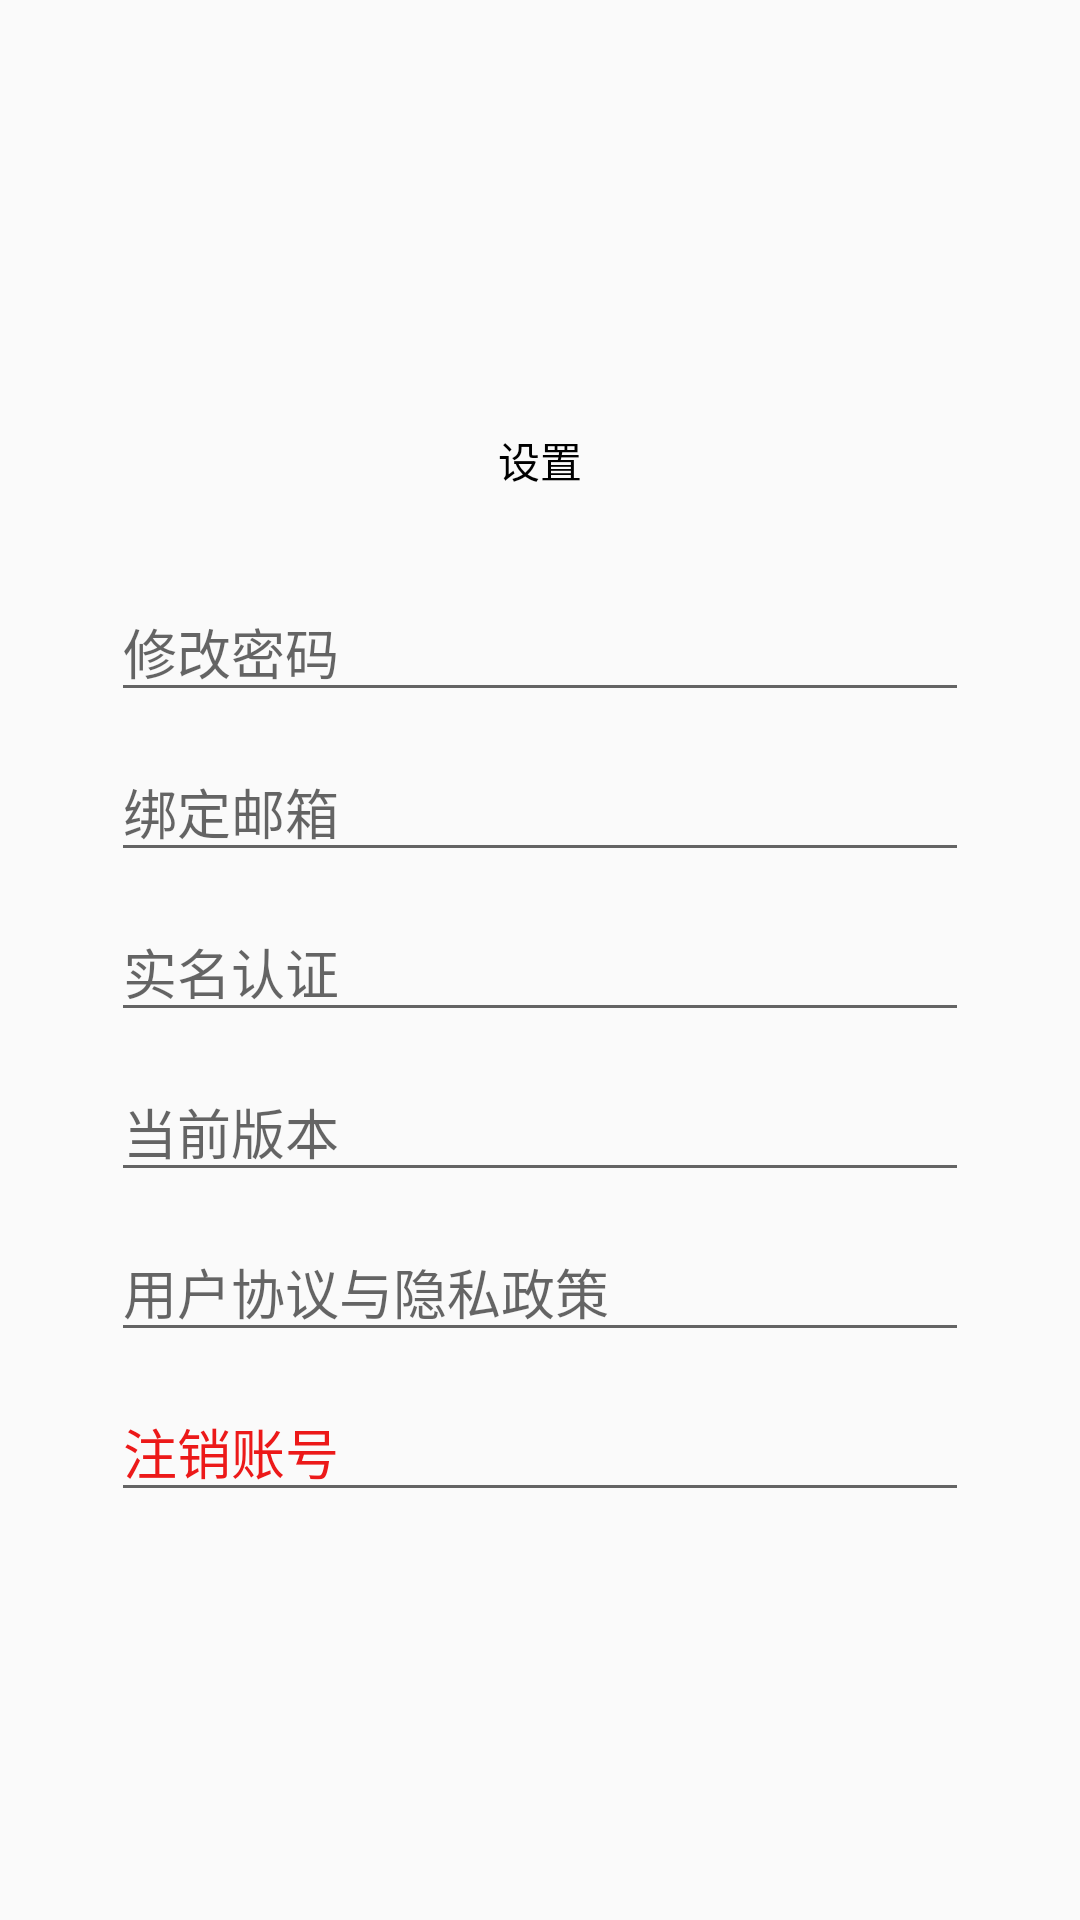

This screen was rendered from an Android layout file. Write that file and the resources it references.
<!-- AndroidManifest.xml: application theme Theme.BUGAwayMe -->
<!-- res/layout/fragment_setting.xml -->
<?xml version="1.0" encoding="utf-8"?>
<LinearLayout xmlns:android="http://schemas.android.com/apk/res/android"
    xmlns:app="http://schemas.android.com/apk/res-auto"
    xmlns:tools="http://schemas.android.com/tools"
    android:layout_width="match_parent"
    android:layout_height="match_parent"
    android:orientation="vertical"
    tools:context=".mineInterface.settingAct.SettingFragment"

    >

    <androidx.appcompat.widget.Toolbar
        android:id="@+id/toolbar_setting"
        android:layout_width="match_parent"
        android:layout_height="wrap_content"
        app:navigationIcon="@drawable/baseline_arrow_back_24"
        tools:ignore="MissingConstraints" />

    <LinearLayout
        android:layout_width="match_parent"
        android:layout_height="0dp"
        android:layout_weight="1"
        android:gravity="center_horizontal"
        android:orientation="vertical"
        android:padding="37dp"

        >

        <TextView
            android:layout_width="wrap_content"
            android:layout_height="21dp"
            android:layout_marginTop="50dp"
            android:layout_marginBottom="30dp"
            android:text="设置"
            android:textColor="#ff000000" />

        <EditText
            android:id="@+id/et_perInfor_header"
            android:layout_width="match_parent"
            android:layout_height="wrap_content"
            android:layout_marginBottom="10dp"
            android:hint="修改密码"
            android:onClick="@{person_information_click}"

            />


        <EditText
            android:id="@+id/et_perInfor_name"
            android:layout_width="match_parent"
            android:layout_height="wrap_content"
            android:layout_marginBottom="10dp"
            android:hint="绑定邮箱"
            android:onClick="@{person_information_click}"

            />

        <EditText
            android:layout_width="match_parent"
            android:layout_height="wrap_content"
            android:layout_marginBottom="10dp"
            android:hint="实名认证" />

        <EditText
            android:layout_width="match_parent"
            android:layout_height="wrap_content"
            android:layout_marginBottom="10dp"
            android:hint="当前版本" />

        <EditText
            android:layout_width="match_parent"
            android:layout_height="wrap_content"
            android:layout_marginBottom="10dp"
            android:hint="用户协议与隐私政策" />

        <EditText
            android:layout_width="match_parent"
            android:layout_height="wrap_content"
            android:layout_marginBottom="10dp"
            android:textColorHint="@color/red"
            android:hint="注销账号" />



    </LinearLayout>
</LinearLayout>
<!-- resources referenced by this layout -->
<resources>
  <color name="red">#FFEC1919</color>
  <style name="Theme.BUGAwayMe" parent="Theme.MaterialComponents.DayNight.NoActionBar.Bridge">
          
          <item name="colorPrimary">@color/orange</item>
          <item name="colorPrimaryVariant">@color/transparent_gray</item>
          <item name="colorOnPrimary">@color/white</item>
          
          <item name="colorSecondary">@color/teal_200</item>
          <item name="colorSecondaryVariant">@color/teal_700</item>
          <item name="colorOnSecondary">@color/black</item>
          
          <item name="android:statusBarColor">?attr/colorPrimaryVariant</item>
          
      </style>
  <color name="orange">#FFF6B817</color>
  <color name="transparent_gray">#99d9d9d9</color>
  <color name="white">#FFFFFFFF</color>
  <color name="teal_200">#FF03DAC5</color>
  <color name="teal_700">#FF018786</color>
  <color name="black">#FF000000</color>
</resources>
